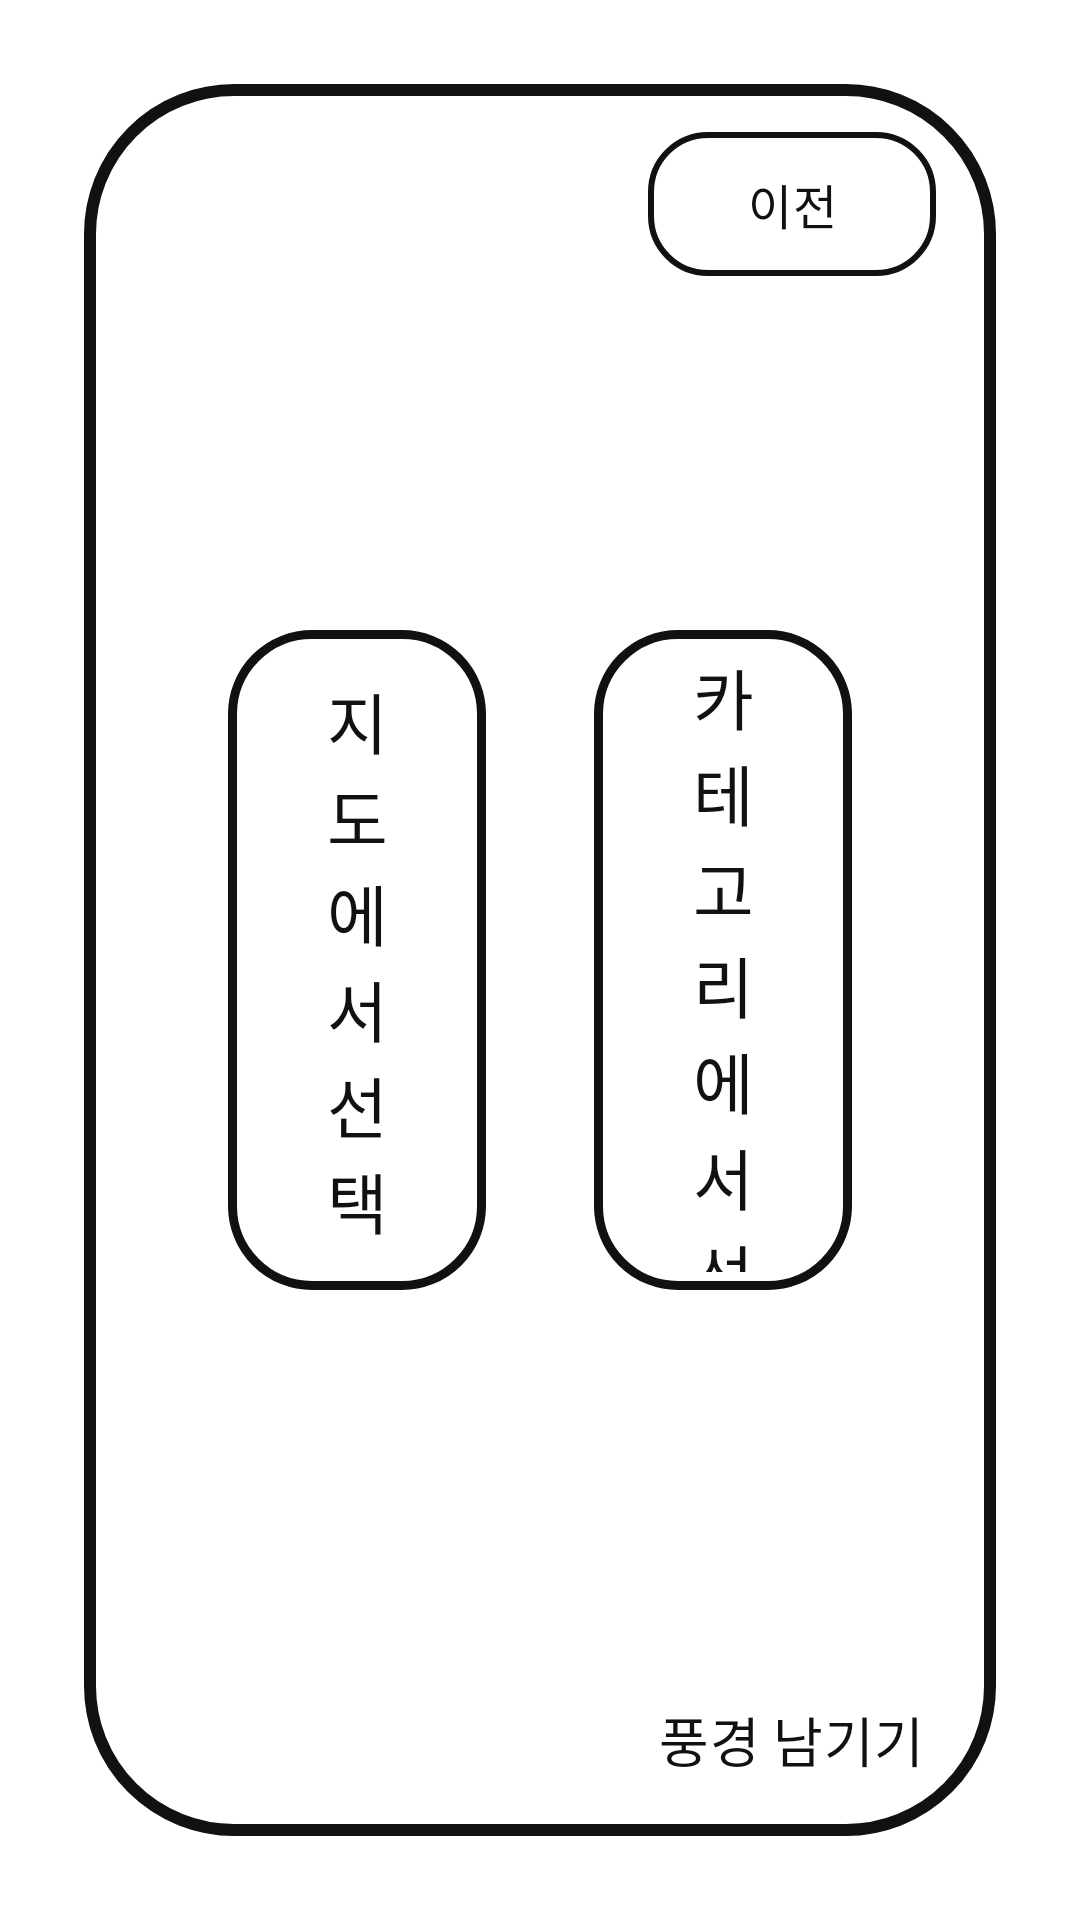

Reconstruct the res/layout file that produces this screen, plus the resources it refers to.
<!-- AndroidManifest.xml: application theme Theme.DriveView -->
<!-- res/layout/activity_main.xml -->
<?xml version="1.0" encoding="utf-8"?>

<FrameLayout xmlns:android="http://schemas.android.com/apk/res/android"
    android:layout_width="match_parent"
    android:layout_height="match_parent"
    android:background="@color/paper"
    android:padding="28dp">

    <LinearLayout
        android:layout_width="match_parent"
        android:layout_height="match_parent"
        android:background="@drawable/screen_frame"
        android:gravity="center"
        android:orientation="horizontal"
        android:padding="48dp">

        <com.google.android.material.button.MaterialButton
            android:id="@+id/mapChoice"
            style="@style/Widget.DriveView.Choice"
            android:layout_width="0dp"
            android:layout_height="220dp"
            android:layout_marginEnd="36dp"
            android:layout_weight="1"
            android:text="@string/pick_on_map" />

        <com.google.android.material.button.MaterialButton
            android:id="@+id/categoryChoice"
            style="@style/Widget.DriveView.Choice"
            android:layout_width="0dp"
            android:layout_height="220dp"
            android:layout_weight="1"
            android:text="@string/pick_by_category" />
    </LinearLayout>

    <com.google.android.material.button.MaterialButton
        android:id="@+id/previousButton"
        style="@style/Widget.DriveView.Previous"
        android:layout_width="wrap_content"
        android:layout_height="wrap_content"
        android:layout_gravity="top|end"
        android:layout_marginTop="16dp"
        android:layout_marginEnd="20dp"
        android:text="@string/previous" />

    <com.google.android.material.button.MaterialButton
        android:id="@+id/leaveScenery"
        style="@style/Widget.Material3.Button.TextButton"
        android:layout_width="wrap_content"
        android:layout_height="wrap_content"
        android:layout_gravity="bottom|end"
        android:layout_marginEnd="12dp"
        android:layout_marginBottom="8dp"
        android:text="@string/leave_scenery"
        android:textColor="@color/ink"
        android:textSize="18sp" />
</FrameLayout>
<!-- resources referenced by this layout -->
<resources>
  <color name="ink">#111111</color>
  <color name="paper">#FFFFFF</color>
  <!-- drawable screen_frame (drawable) -->
  <shape xmlns:android="http://schemas.android.com/apk/res/android"
      android:shape="rectangle">
      <solid android:color="@color/paper" />
      <stroke
          android:width="4dp"
          android:color="@color/ink" />
      <corners android:radius="48dp" />
  </shape>
  <string name="leave_scenery">풍경 남기기</string>
  <string name="pick_by_category">카테고리에서\n선택하기</string>
  <string name="pick_on_map">지도에서 선택</string>
  <string name="previous">이전</string>
  <style name="Widget.DriveView.Choice" parent="Widget.Material3.Button.OutlinedButton">
          <item name="android:textColor">@color/ink</item>
          <item name="android:textSize">22sp</item>
          <item name="cornerRadius">28dp</item>
          <item name="strokeColor">@color/ink</item>
          <item name="strokeWidth">3dp</item>
          <item name="android:insetTop">0dp</item>
          <item name="android:insetBottom">0dp</item>
      </style>
  <style name="Widget.DriveView.Previous" parent="Widget.Material3.Button.OutlinedButton">
          <item name="android:textColor">@color/ink</item>
          <item name="android:textSize">16sp</item>
          <item name="cornerRadius">20dp</item>
          <item name="strokeColor">@color/ink</item>
          <item name="strokeWidth">2dp</item>
          <item name="android:insetTop">0dp</item>
          <item name="android:insetBottom">0dp</item>
          <item name="android:minWidth">96dp</item>
          <item name="android:minHeight">48dp</item>
      </style>
  <style name="Theme.DriveView" parent="Theme.Material3.Light.NoActionBar">
          <item name="colorPrimary">@color/ink</item>
          <item name="android:statusBarColor">@color/paper</item>
          <item name="android:navigationBarColor">@color/paper</item>
          <item name="android:windowLightStatusBar">true</item>
      </style>
</resources>
